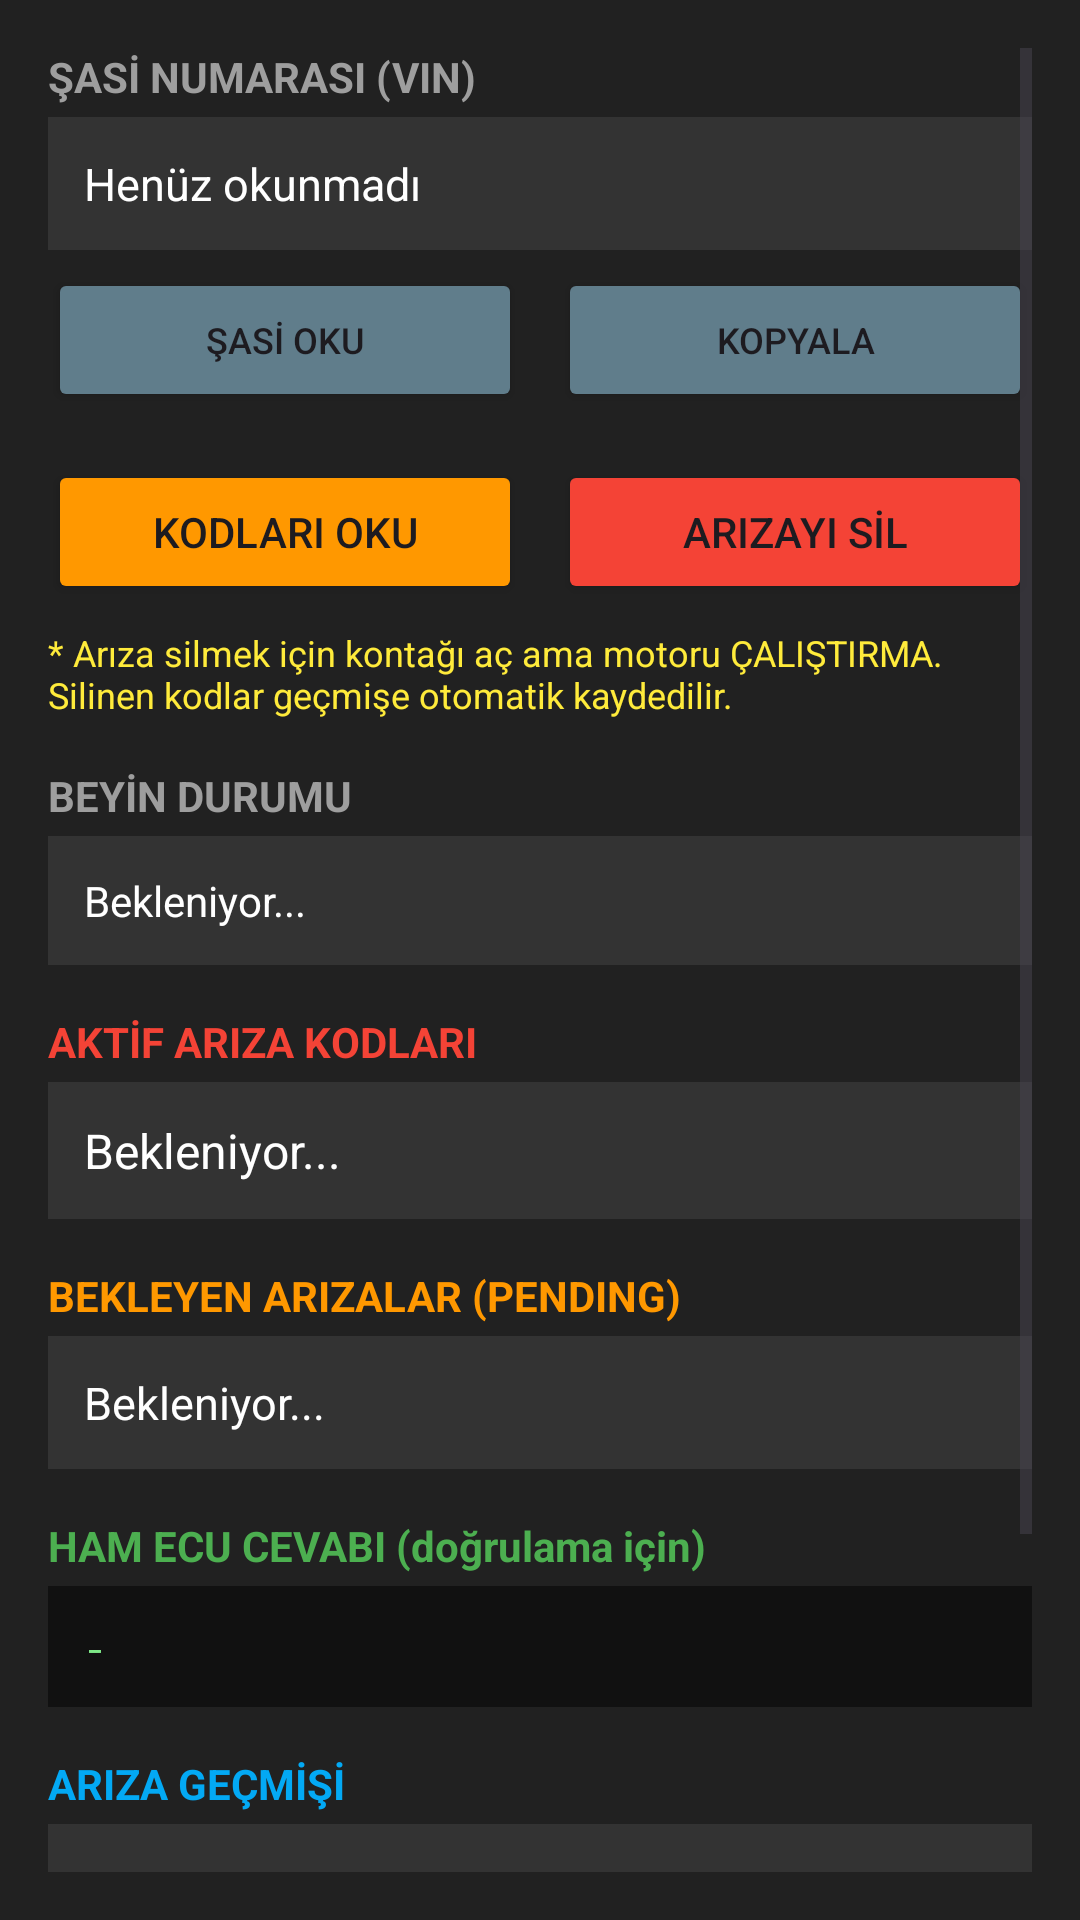

The Android layout XML behind this screen, and the referenced resources:
<!-- AndroidManifest.xml: application theme Theme.NSOBD2 -->
<!-- res/layout/fragment_diagnostics.xml -->
<?xml version="1.0" encoding="utf-8"?>
<ScrollView xmlns:android="http://schemas.android.com/apk/res/android"
    android:layout_width="match_parent"
    android:layout_height="match_parent"
    android:background="#212121"
    android:padding="16dp">

    <LinearLayout
        android:layout_width="match_parent"
        android:layout_height="wrap_content"
        android:orientation="vertical">

        
        <TextView
            android:layout_width="wrap_content"
            android:layout_height="wrap_content"
            android:text="ŞASİ NUMARASI (VIN)"
            android:textColor="#9E9E9E"
            android:textStyle="bold"
            android:layout_marginBottom="4dp" />

        <TextView
            android:id="@+id/tvVin"
            android:layout_width="match_parent"
            android:layout_height="wrap_content"
            android:background="#333333"
            android:padding="12dp"
            android:text="Henüz okunmadı"
            android:textColor="#FFFFFF"
            android:textIsSelectable="true"
            android:textSize="15sp" />

        <LinearLayout
            android:layout_width="match_parent"
            android:layout_height="wrap_content"
            android:orientation="horizontal"
            android:layout_marginTop="6dp"
            android:layout_marginBottom="16dp">

            <Button
                android:id="@+id/btnReadVin"
                android:layout_width="0dp"
                android:layout_height="wrap_content"
                android:layout_weight="1"
                android:layout_marginEnd="6dp"
                android:text="ŞASİ OKU"
                android:textSize="12sp"
                android:backgroundTint="#607D8B" />

            <Button
                android:id="@+id/btnCopyVin"
                android:layout_width="0dp"
                android:layout_height="wrap_content"
                android:layout_weight="1"
                android:layout_marginStart="6dp"
                android:text="KOPYALA"
                android:textSize="12sp"
                android:backgroundTint="#607D8B" />
        </LinearLayout>

        
        <LinearLayout
            android:layout_width="match_parent"
            android:layout_height="wrap_content"
            android:orientation="horizontal"
            android:layout_marginBottom="8dp">

            <Button
                android:id="@+id/btnReadDtc"
                android:layout_width="0dp"
                android:layout_height="wrap_content"
                android:layout_weight="1"
                android:layout_marginEnd="6dp"
                android:text="KODLARI OKU"
                android:backgroundTint="#FF9800" />

            <Button
                android:id="@+id/btnClearDtc"
                android:layout_width="0dp"
                android:layout_height="wrap_content"
                android:layout_weight="1"
                android:layout_marginStart="6dp"
                android:text="ARIZAYI SİL"
                android:backgroundTint="#F44336" />
        </LinearLayout>

        <TextView
            android:layout_width="match_parent"
            android:layout_height="wrap_content"
            android:text="* Arıza silmek için kontağı aç ama motoru ÇALIŞTIRMA. Silinen kodlar geçmişe otomatik kaydedilir."
            android:textColor="#FFEB3B"
            android:textSize="12sp"
            android:layout_marginBottom="16dp" />

        
        <TextView
            android:layout_width="wrap_content"
            android:layout_height="wrap_content"
            android:text="BEYİN DURUMU"
            android:textColor="#9E9E9E"
            android:textStyle="bold"
            android:layout_marginBottom="4dp" />

        <TextView
            android:id="@+id/tvReadiness"
            android:layout_width="match_parent"
            android:layout_height="wrap_content"
            android:background="#333333"
            android:padding="12dp"
            android:text="Bekleniyor..."
            android:textColor="#FFFFFF"
            android:layout_marginBottom="16dp" />

        
        <TextView
            android:layout_width="wrap_content"
            android:layout_height="wrap_content"
            android:text="AKTİF ARIZA KODLARI"
            android:textColor="#F44336"
            android:textStyle="bold"
            android:layout_marginBottom="4dp" />

        <TextView
            android:id="@+id/tvActiveDtc"
            android:layout_width="match_parent"
            android:layout_height="wrap_content"
            android:background="#333333"
            android:padding="12dp"
            android:text="Bekleniyor..."
            android:textColor="#FFFFFF"
            android:textIsSelectable="true"
            android:textSize="16sp"
            android:layout_marginBottom="16dp" />

        
        <TextView
            android:layout_width="wrap_content"
            android:layout_height="wrap_content"
            android:text="BEKLEYEN ARIZALAR (PENDING)"
            android:textColor="#FF9800"
            android:textStyle="bold"
            android:layout_marginBottom="4dp" />

        <TextView
            android:id="@+id/tvPendingDtc"
            android:layout_width="match_parent"
            android:layout_height="wrap_content"
            android:background="#333333"
            android:padding="12dp"
            android:text="Bekleniyor..."
            android:textColor="#FFFFFF"
            android:textIsSelectable="true"
            android:textSize="15sp"
            android:layout_marginBottom="16dp" />

        
        <TextView
            android:layout_width="wrap_content"
            android:layout_height="wrap_content"
            android:text="HAM ECU CEVABI (doğrulama için)"
            android:textColor="#4CAF50"
            android:textStyle="bold"
            android:layout_marginBottom="4dp" />

        <TextView
            android:id="@+id/tvRawResponse"
            android:layout_width="match_parent"
            android:layout_height="wrap_content"
            android:background="#111111"
            android:padding="12dp"
            android:text="-"
            android:textColor="#7EE787"
            android:fontFamily="monospace"
            android:textIsSelectable="true"
            android:textSize="12sp"
            android:layout_marginBottom="16dp" />

        
        <TextView
            android:layout_width="wrap_content"
            android:layout_height="wrap_content"
            android:text="ARIZA GEÇMİŞİ"
            android:textColor="#03A9F4"
            android:textStyle="bold"
            android:layout_marginBottom="4dp" />

        <TextView
            android:id="@+id/tvHistory"
            android:layout_width="match_parent"
            android:layout_height="wrap_content"
            android:background="#333333"
            android:padding="12dp"
            android:text="Henüz kayıt yok."
            android:textColor="#E0E0E0"
            android:textIsSelectable="true"
            android:textSize="13sp"
            android:layout_marginBottom="8dp" />

        <LinearLayout
            android:layout_width="match_parent"
            android:layout_height="wrap_content"
            android:orientation="horizontal"
            android:layout_marginBottom="8dp">

            <Button
                android:id="@+id/btnShareHistory"
                android:layout_width="0dp"
                android:layout_height="wrap_content"
                android:layout_weight="1"
                android:layout_marginEnd="6dp"
                android:text="GEÇMİŞİ PAYLAŞ"
                android:textSize="11sp"
                android:backgroundTint="#03A9F4" />

            <Button
                android:id="@+id/btnClearHistory"
                android:layout_width="0dp"
                android:layout_height="wrap_content"
                android:layout_weight="1"
                android:layout_marginStart="6dp"
                android:text="GEÇMİŞİ SİL"
                android:textSize="11sp"
                android:backgroundTint="#757575" />
        </LinearLayout>

        <Button
            android:id="@+id/btnReports"
            android:layout_width="match_parent"
            android:layout_height="wrap_content"
            android:text="📄 KAYITLI RAPORLAR"
            android:backgroundTint="#8BC34A"
            android:layout_marginBottom="24dp" />

    </LinearLayout>
</ScrollView>
<!-- resources referenced by this layout -->
<resources>
  <style name="Theme.NSOBD2" parent="Base.Theme.NSOBD2" />
  <style name="Base.Theme.NSOBD2" parent="Theme.Material3.DayNight.NoActionBar">
      </style>
</resources>
